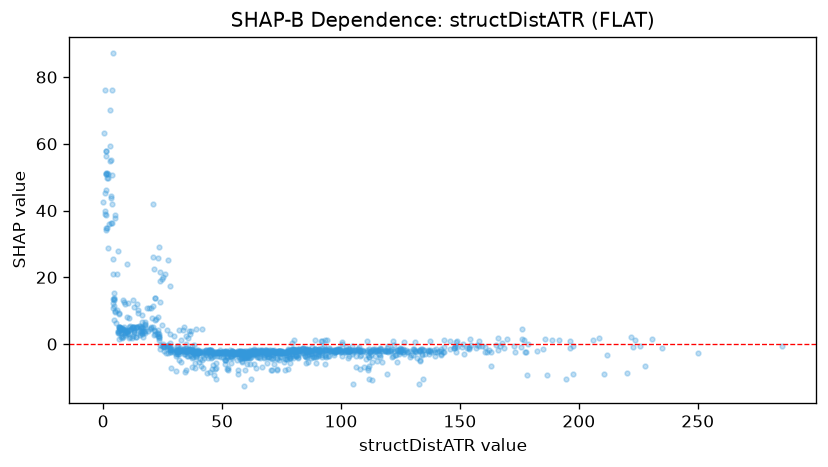

Values plotted in this chart, from the file beside it:
feature_value, shap_value
0.054, 42.48
0.612, 76.1
3.045, 59.49
3.52, 50.55
4.502, 13.3
6.261, 3.935
4.608, 7.218
9.964, 23.96
6.618, 3.935
7.519, 2.073
2.682, 54.88
2.074, 49.88
1.224, 50.84
1.253, 50.84
1.27, 57.85
1.569, 49.72
2.034, 51.01
3.14, 44.27
3.859, 36.41
1.54, 34.79
6.729, 9.367
4.327, 10.72
6.602, 5.031
5.362, 6.247
6.65, 9.105
4.958, 9.764
10.62, 3.974
3.745, 41.88
6.905, 4.728
4.593, 15.15
4.29, 20.98
11.21, 2.21
19.02, 3.926
1.047, 34.27
9.095, 3.332
12.62, 2.54
20.94, 5.049
0.857, 45.37
3.985, 12.38
2.084, 28.71
1.319, 57.86
2.42, 35.92
1.564, 51.32
1.01, 34.74
1.174, 38.72
1.142, 56.22
17.15, 3.675
16.52, 8.572
14.18, 12.1
0.989, 51.34
0.6, 38.82
0.718, 39.86
14.72, 10.34
1.404, 46.28
17.44, 3.827
4.836, 9.627
2.864, 70.13
8.294, 4.416
7.85, 4.642
8.219, 2.237
... 1,110 more rows
